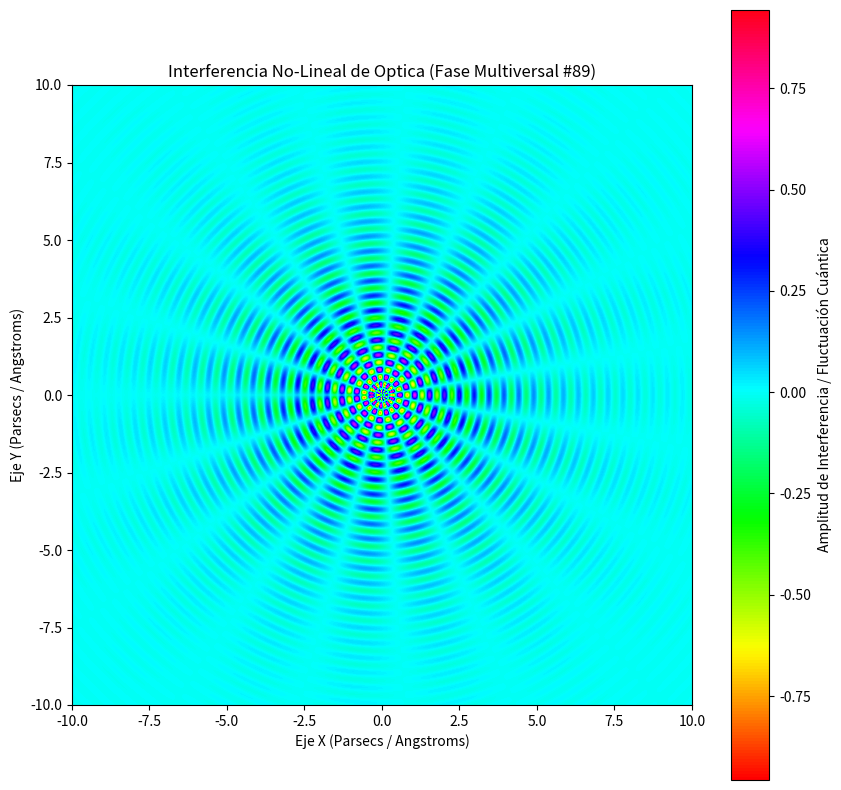

Write the Python code that produced this figure.
%matplotlib inline
# Simulación Multiversal: Optica - Variante 89
import numpy as np
import matplotlib.pyplot as plt

# Parámetros Físicos No-Lineales
omega_1 = 13.076
omega_2 = 9.439
lambda_decay = 0.387
phase_shift = 0.283

x = np.linspace(-10, 10, 800)
y = np.linspace(-10, 10, 800)
X, Y = np.meshgrid(x, y)

# Dinámica de Fluidos / Campos Tensor-Escalares (Fase Multiversal)
R = np.sqrt(X**2 + Y**2) + 1e-5
Z = (np.sin(omega_1 * R + phase_shift) * np.cos(omega_2 * np.arctan2(Y, X))) * np.exp(-lambda_decay * R)

plt.figure(figsize=(10, 10))
plt.imshow(Z, cmap='hsv', extent=[-10, 10, -10, 10], origin='lower')
plt.colorbar(label='Amplitud de Interferencia / Fluctuación Cuántica')
plt.title(r'Interferencia No-Lineal de Optica (Fase Multiversal #89)')
plt.xlabel('Eje X (Parsecs / Angstroms)')
plt.ylabel('Eje Y (Parsecs / Angstroms)')
plt.show()
